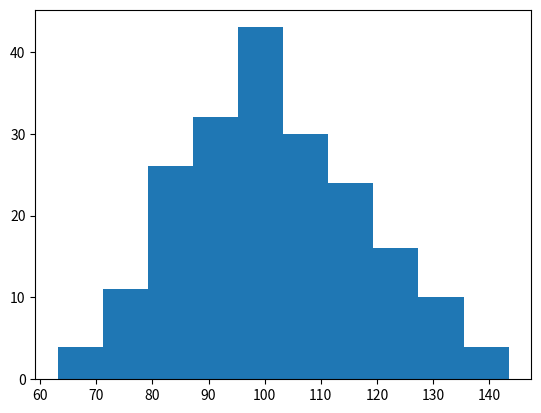

Generate this figure with matplotlib:
import matplotlib.pyplot as plt
import numpy as np
x = np.random.normal(100, 15, 200)

#print(x)

plt.hist(x)

plt.show()

print(x)

####
####
